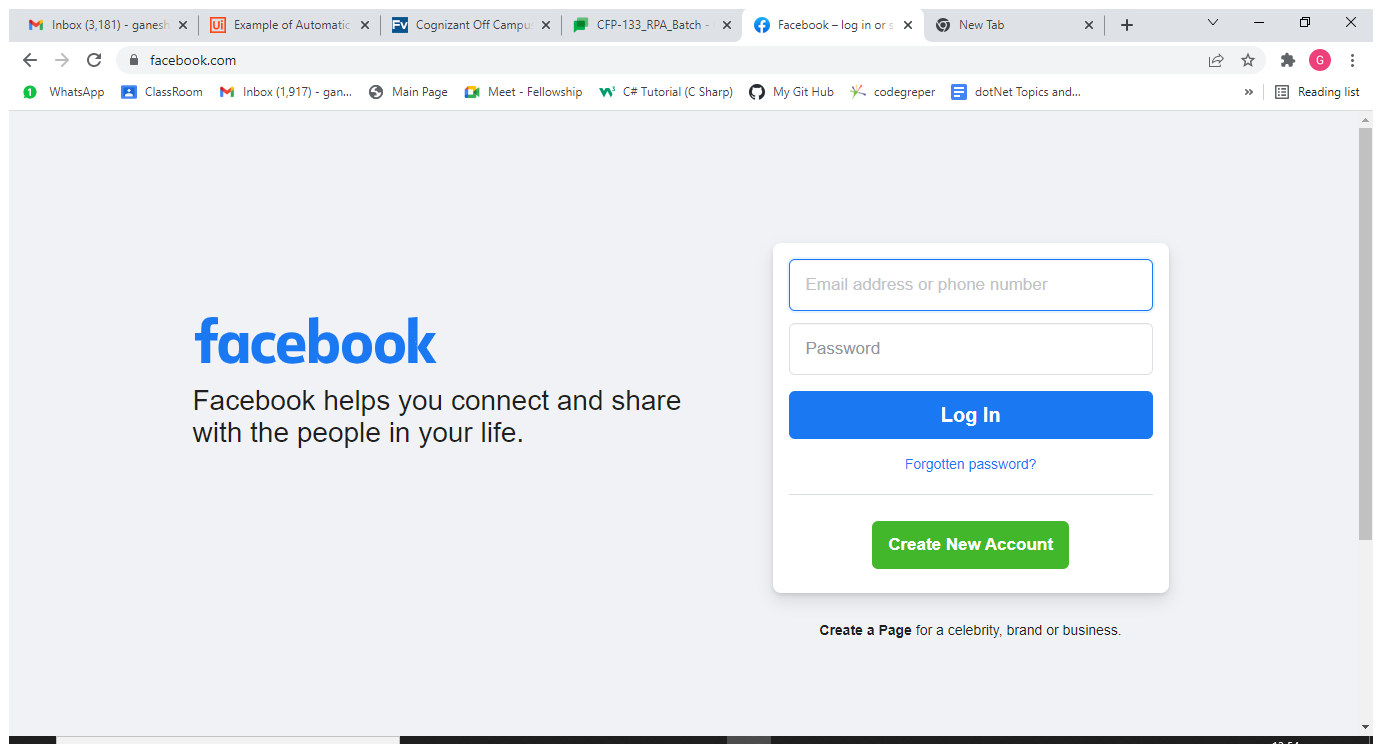
Workflow: DemoBasic

Step 1: Use Browser Chrome: Facebook - log in or sign up in window 'Facebook - log in or sign up' (chrome.exe)
